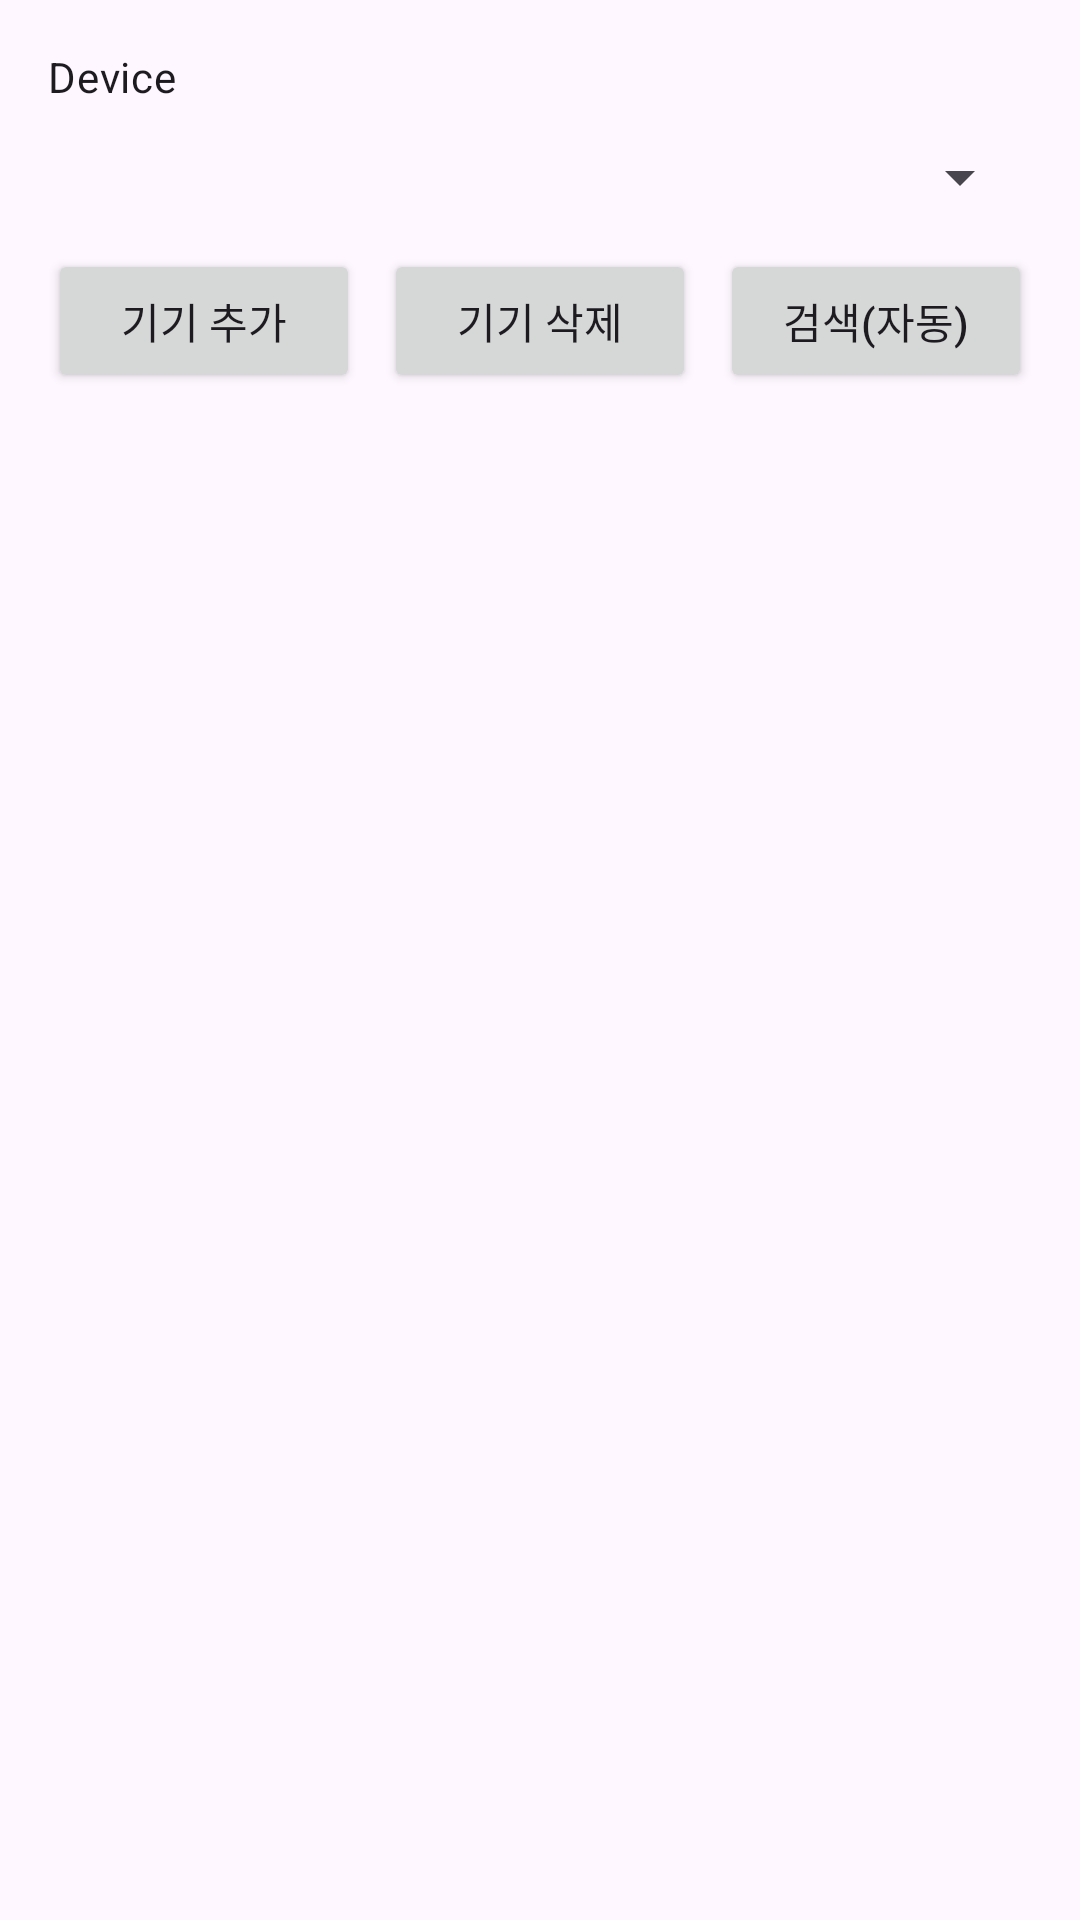

The Android layout XML behind this screen, and the referenced resources:
<!-- AndroidManifest.xml: application theme Theme.InterfaceUI -->
<!-- res/layout/activity_device_select.xml -->
<?xml version="1.0" encoding="utf-8"?>
<androidx.coordinatorlayout.widget.CoordinatorLayout
    xmlns:android="http://schemas.android.com/apk/res/android"
    xmlns:app="http://schemas.android.com/apk/res-auto"
    android:fitsSystemWindows="true"
    android:layout_width="match_parent"
    android:layout_height="match_parent">

    <com.google.android.material.appbar.MaterialToolbar
        android:id="@+id/toolbar"
        style="?attr/toolbarStyle"
        android:layout_width="match_parent"
        android:layout_height="?attr/actionBarSize"
        android:title="기기 선택"
        app:navigationIcon="@drawable/ic_arrow_back_24" />

    <LinearLayout
        android:orientation="vertical"
        android:padding="16dp"
        android:layout_width="match_parent"
        android:layout_height="match_parent">

        <TextView
            android:layout_width="wrap_content"
            android:layout_height="wrap_content"
            android:text="Device"
            android:textAppearance="?attr/textAppearanceBodyMedium"/>

        
        <Spinner
            android:id="@+id/spinnerDevice"
            android:layout_width="match_parent"
            android:layout_height="wrap_content"
            android:minHeight="48dp"
            android:paddingTop="8dp"
            android:paddingBottom="16dp"/>

        <LinearLayout
            android:orientation="horizontal"
            android:layout_width="match_parent"
            android:layout_height="wrap_content"
            android:gravity="center_horizontal"
            android:weightSum="3">

            <Button
                android:id="@+id/btnAdd"
                android:layout_width="0dp"
                android:layout_height="wrap_content"
                android:layout_weight="1"
                android:text="기기 추가"/>

            <Button
                android:id="@+id/btnDelete"
                android:layout_width="0dp"
                android:layout_height="wrap_content"
                android:layout_weight="1"
                android:layout_marginStart="8dp"
                android:text="기기 삭제"/>

            <Button
                android:id="@+id/btnScan"
                android:layout_width="0dp"
                android:layout_height="wrap_content"
                android:layout_weight="1"
                android:layout_marginStart="8dp"
                android:text="검색(자동)"/>
        </LinearLayout>

    </LinearLayout>

</androidx.coordinatorlayout.widget.CoordinatorLayout>
<!-- resources referenced by this layout -->
<resources>
  <style name="Theme.InterfaceUI" parent="Theme.Material3.DayNight.NoActionBar">
          
          
          
      </style>
</resources>
